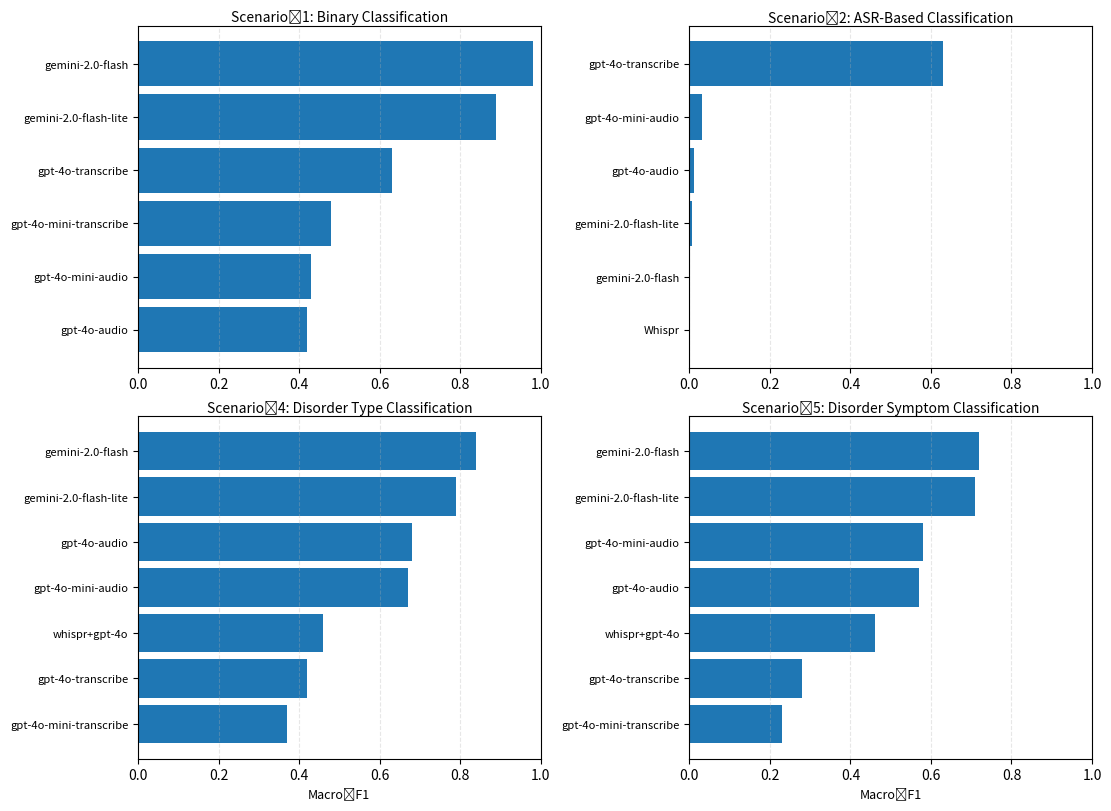
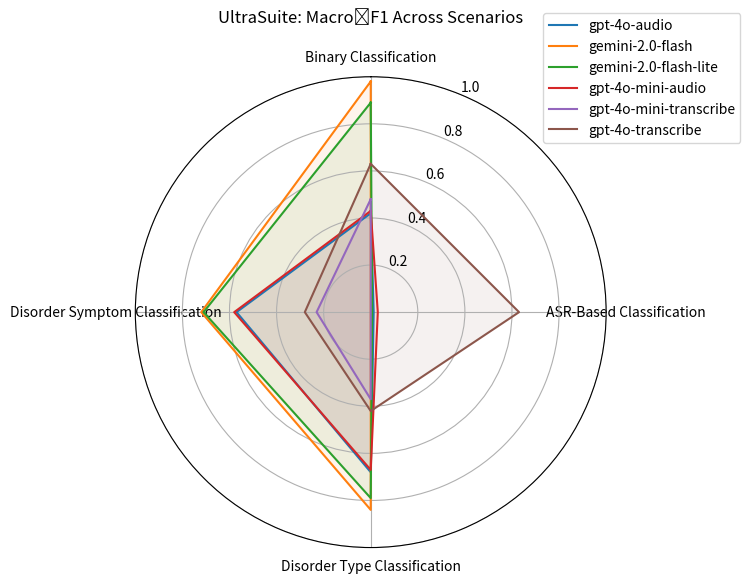

These charts were generated, in order, by the following Python code:
import matplotlib.pyplot as plt
import numpy as np

# --------------------------
# 1.  Data definitions
# --------------------------
scenario1 = {
    "gpt-4o-audio":            [0.42, 0.83, 0.39],
    "gemini-2.0-flash":        [0.98, 0.98, 0.59],
    "gemini-2.0-flash-lite":   [0.89, 0.89, 0.49],
    "gpt-4o-mini-audio":       [0.43, 0.80, 0.74],
    "gpt-4o-mini-transcribe":  [0.48, 0.55, 0.20],
    "gpt-4o-transcribe":       [0.63, 0.65, 0.27]
}

scenario2 = {
    "gpt-4o-audio":            [0.0125, 0.02, 0.02],
    "gemini-2.0-flash":        [0, 0, 0],
    "gpt-4o-mini-audio":       [0.03, 0.07, 0.07],
    "gemini-2.0-flash-lite":   [0.006, 0.01, 0.01],
    "gpt-4o-transcribe":       [0.63, 0.65, 0.27],
    "Whispr":                  [0, 0, 0]
}

scenario4 = {
    "gpt-4o-audio":            [0.68, 0.75, 0.51],
    "gemini-2.0-flash":        [0.84, 0.82, 0.55],
    "gpt-4o-mini-audio":       [0.67, 0.76, 0.57],
    "gpt-4o-mini-transcribe":  [0.37, 0.44, 0.30],
    "gpt-4o-transcribe":       [0.42, 0.52, 0.36],
    "gemini-2.0-flash-lite":   [0.79, 0.77, 0.43],
    "whispr+gpt-4o":           [0.46, 0.52, 0.35]
}

scenario5 = {
    "gpt-4o-audio":            [0.57, 0.84, 0.15],
    "gemini-2.0-flash":        [0.72, 0.87, 0.11],
    "gpt-4o-mini-audio":       [0.58, 0.77, 0.64],
    "gpt-4o-mini-transcribe":  [0.23, 0.48, 0.03],
    "gpt-4o-transcribe":       [0.28, 0.59, 0.15],
    "gemini-2.0-flash-lite":   [0.71, 0.73, 0.31],
    "whispr+gpt-4o":           [0.46, 0.64, 0.17]
}

scenarios = [
    ("Scenario 1: Binary Classification", scenario1),
    ("Scenario 2: ASR‑Based Classification", scenario2),
    ("Scenario 4: Disorder Type Classification", scenario4),
    ("Scenario 5: Disorder Symptom Classification", scenario5)
]

# --------------------------
# 2.  Helper – grouped bars
# --------------------------
def extract_macro(v):
    """Return v itself if it's a float, otherwise v[0] (Macro F1)."""
    if isinstance(v, (list, tuple, np.ndarray)):
        return v[0]
    return v

# ----------------------------------------------------------------------
# 3.  Plot – 2×2 grid, horizontal bars, no gaps
# ----------------------------------------------------------------------
fig, axes = plt.subplots(
    nrows=2, ncols=2, figsize=(11, 8), constrained_layout=True
)
axes = axes.flatten()

for idx, (ax, (title, data)) in enumerate(zip(axes, scenarios)):
    # Extract & sort by Macro F1 descending
    items        = [(model, extract_macro(val)) for model, val in data.items()]
    items.sort(key=lambda x: x[1], reverse=True)
    models, vals = zip(*items)

    y = np.arange(len(models))
    ax.barh(y, vals, height=0.85, color="#1f77b4")

    ax.set_title(title, fontsize=10, pad=3)
    ax.set_yticks(y)
    ax.set_yticklabels(models, fontsize=8)
    ax.set_xlim(0, 1)
    ax.invert_yaxis()                    # highest score on top
    ax.grid(axis="x", linestyle="--", alpha=0.3)

    # x‑axis label only on bottom row (idx 2 and 3)
    if idx // 2 == 1:
        ax.set_xlabel("Macro F1", fontsize=9)

# Optional: save to file
# fig.savefig("ultrasuite_macroF1_bars_compact.png", dpi=300, bbox_inches="tight")

plt.show()

# --------------------------
# 4.  Sub‑figure B – spider plot (Macro F1 only)
# --------------------------
# Collect macro‑F1s
macro = {
    "Binary Classification": {k: v[0] for k, v in scenario1.items()},
    "ASR‑Based Classification": {k: v[0] for k, v in scenario2.items()},
    "Disorder Type Classification": {k: v[0] for k, v in scenario4.items()},
    "Disorder Symptom Classification": {k: v[0] for k, v in scenario5.items()}
}

labels    = list(macro.keys())                      # the 4 axes
models    = ["gpt-4o-audio", "gemini-2.0-flash", "gemini-2.0-flash-lite",
             "gpt-4o-mini-audio", "gpt-4o-mini-transcribe", "gpt-4o-transcribe"]

N         = len(labels)
angles    = np.linspace(0, 2*np.pi, N, endpoint=False).tolist()
angles   += angles[:1]                              # close polygon

plt.figure(figsize=(8, 8))
ax = plt.subplot(111, polar=True)
ax.set_theta_offset(np.pi/2)
ax.set_theta_direction(-1)
ax.set_xticks(angles[:-1])
ax.set_xticklabels(labels)
ax.set_ylim(0, 1)

for model in models:
    vals = [macro[label].get(model, 0) for label in labels]
    vals += vals[:1]
    ax.plot(angles, vals, label=model)
    ax.fill(angles, vals, alpha=0.08)

ax.set_title("UltraSuite: Macro F1 Across Scenarios", pad=20)
ax.legend(loc="upper right", bbox_to_anchor=(1.30, 1.15))
plt.tight_layout()
plt.show()
